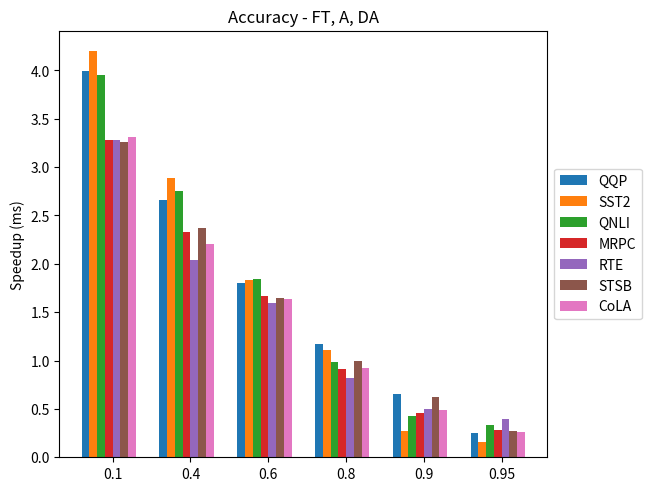

This figure's Python source: (Note: this script raises an exception after producing the figure.)
import matplotlib.pyplot as plt
import numpy as np

sparity = (0.1, 0.4, 0.6, 0.8, 0.9, 0.95)

accuracy = {
    'QQP':(3.99013219597963,2.6565,1.7975630749578143,1.1684984,0.65654,0.24984),
    'SST2':(4.200452306401839,2.88570692779821,1.8378377917709701,1.1086279372556494,0.27180647631303977,0.157519491440659),
    'QNLI':(3.947813912841529,2.7518857099319057,1.8457935643287754,0.9815237274672683,0.4254685,0.3351221782000711),
    # 'MNLI':(),
    'MRPC':(3.283173307176714,2.3257164332642767,1.6724291354633092,0.9174453031167895,0.4577380523347018,0.2825558493134899),
    'RTE':(3.2785632368867307,2.042709229541962,1.5954637898933112,0.8230846281086064,0.5003550241547529,0.4),
    'STSB':(3.257635426103023,2.3686695182532596,1.645168195691025,0.991834146934643,0.6277211507161459,0.27640377011215475),
    'CoLA':(3.311867886452945,2.2019239128156297,1.6392987401380652,0.920224407519631,0.4919534278889264,0.2574166550419493)
}

x = np.arange(len(sparity))  # the label locations
width = 0.1  # the width of the bars
multiplier = 0

fig, ax = plt.subplots(layout='constrained')
for attribute, measurement in accuracy.items():
    offset = width * multiplier
    rects = ax.bar(x + offset, measurement, width, label=attribute)
    multiplier += 1
# ax.set_ylim(bottom=0, top=0.03)

ax.set_ylabel('Speedup (ms)')
ax.set_title('Accuracy - FT, A, DA')
ax.set_xticks(x + width * len(accuracy) / 2, sparity)
ax.legend(loc='center left', bbox_to_anchor=(1, 0.5))

plt.savefig('../../../../images/paper/no_prune/graph_speedup.png', bbox_inches='tight')
plt.show()
